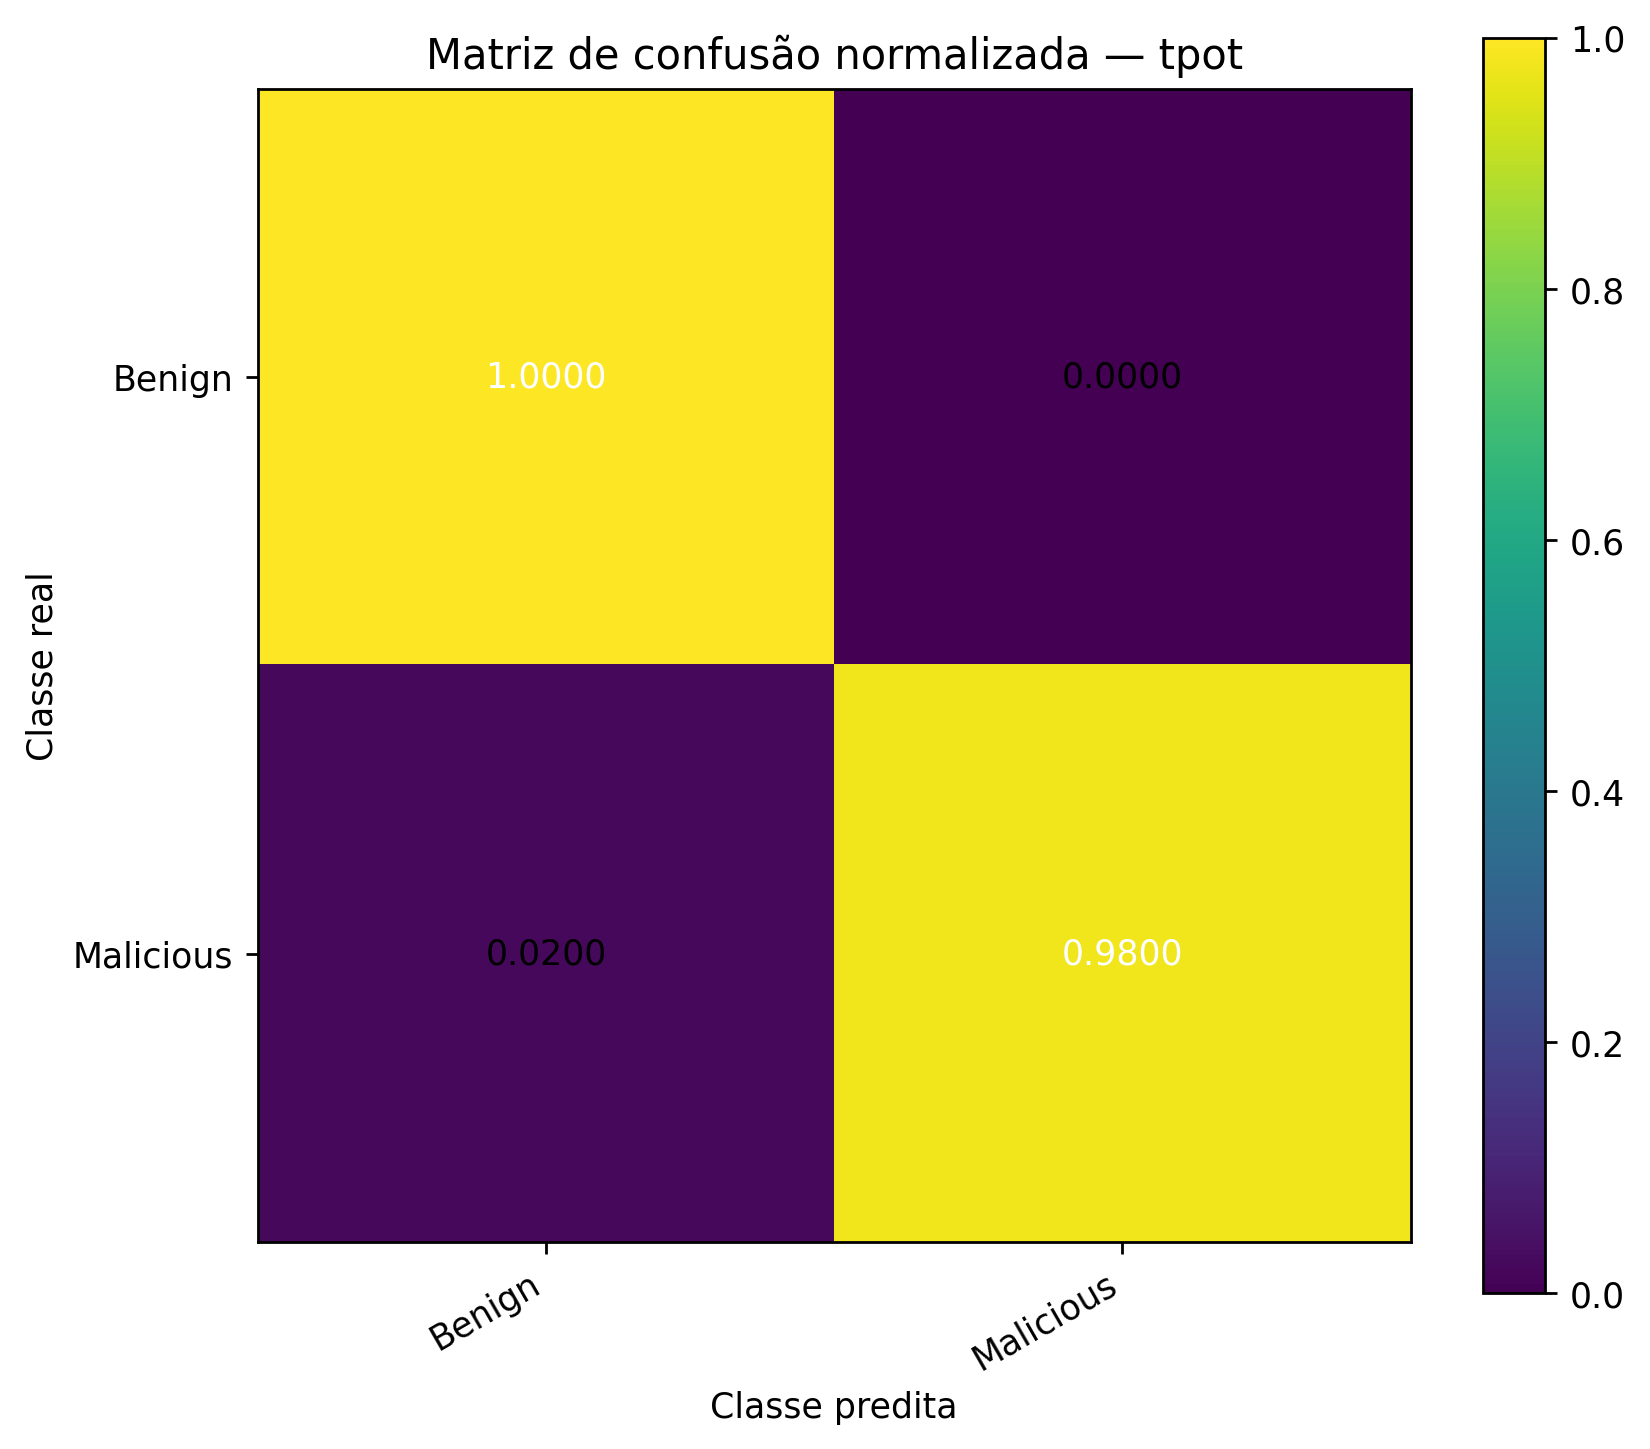

The file beside this chart, header and first rows:
, Pred_Benign, Pred_Malicious
Real_Benign, 1.0, 0.0
Real_Malicious, 0.02, 0.98
